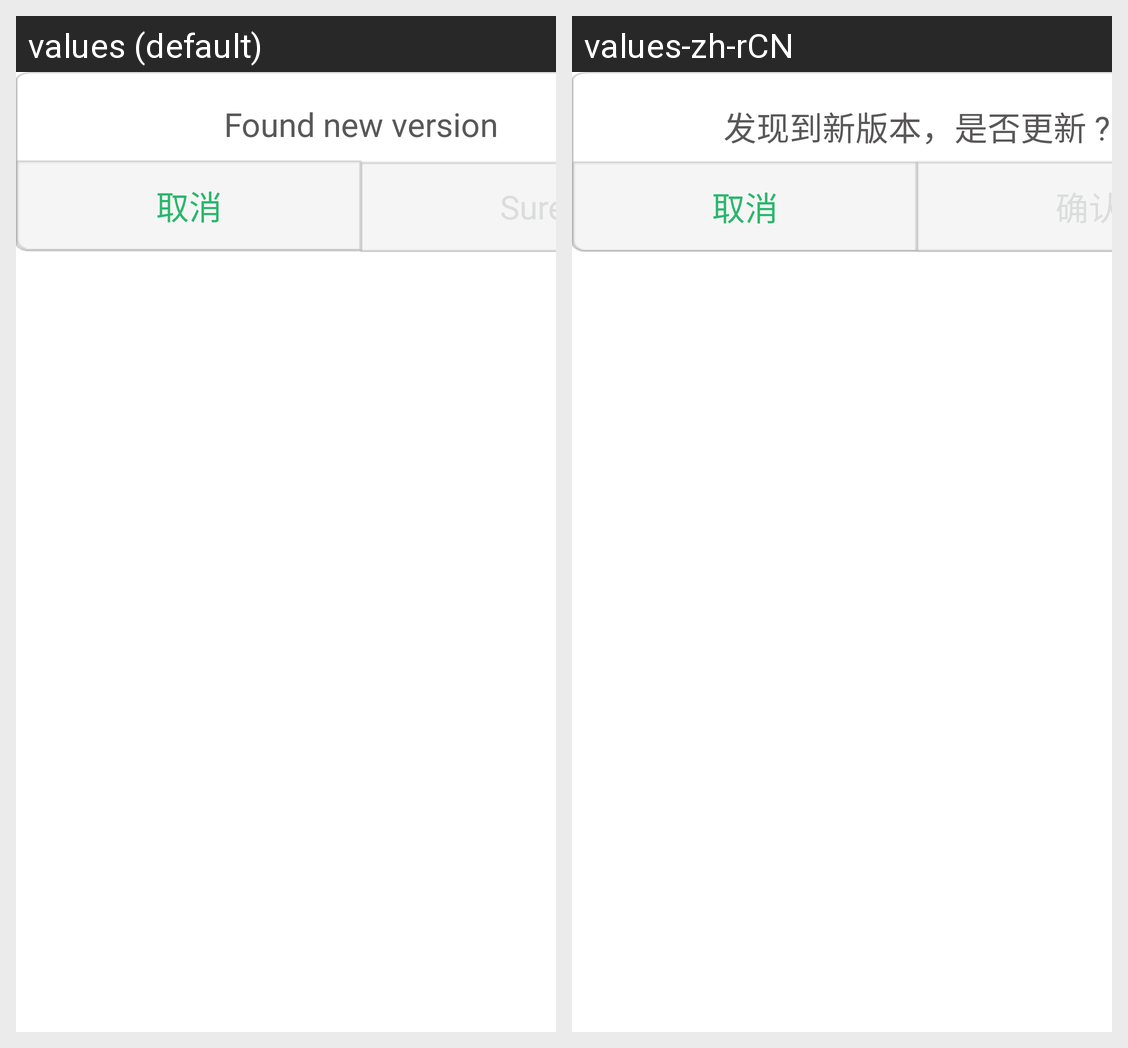

For this localized Android screen grid, give each drawn string resource with its value in every locale shown.
Android screen res/layout/dialog_upgrade.xml rendered under 2 locales, left to right: values (default), values-zh-rCN. Device: Nexus 5 (rendered at 1080×1920; each locale shown at half size, 540×960, under a caption strip naming it); theme AppTheme.
Strings drawn on this screen, with the default value and each locale's value (text and hints the layout hard-codes, and strings that could not be matched under every locale, appear in the picture but are not listed):

upgrade
  values: Found new version
  values-zh-rCN: 发现到新版本，是否更新 ?

cancle
  values: 取消
  values-zh-rCN: 取消

sure
  values: Sure
  values-zh-rCN: 确认
